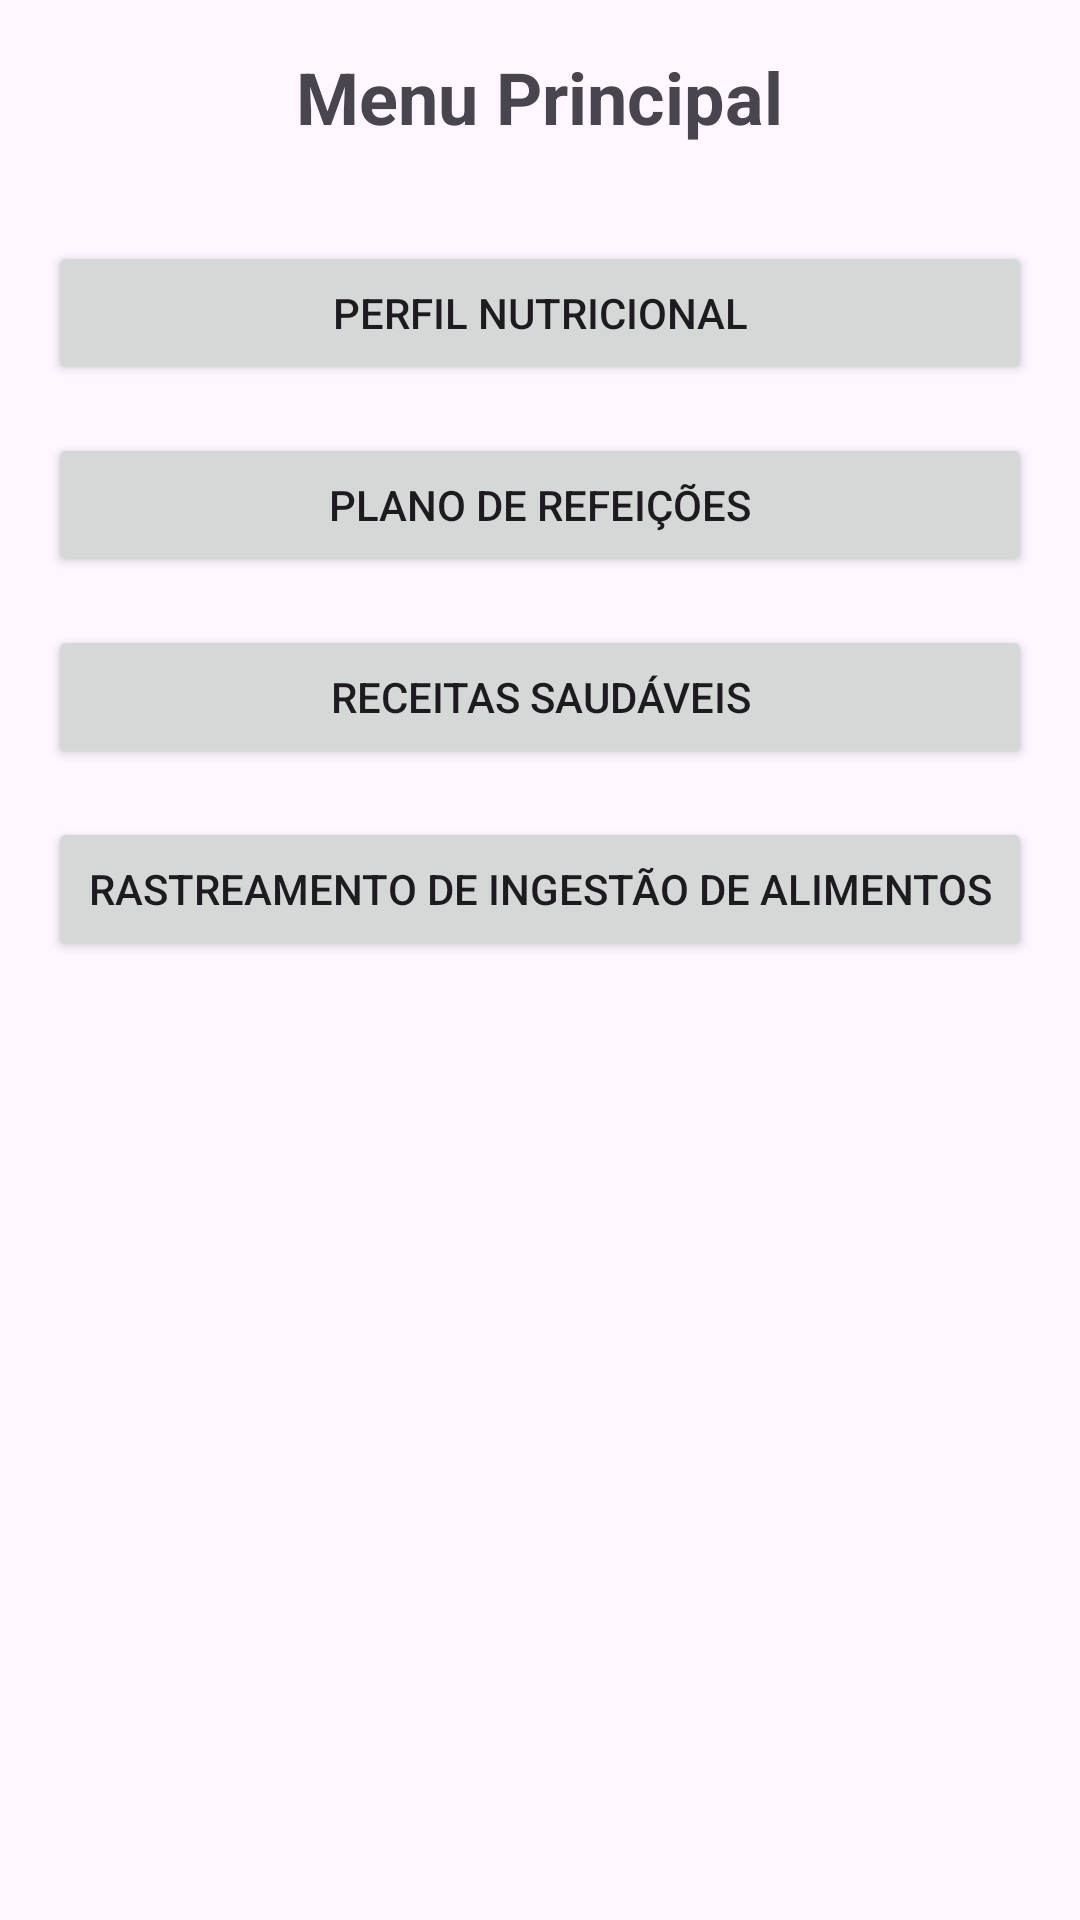

Android layout source for this screen:
<!-- AndroidManifest.xml: activity theme Theme.FitnessLife -->
<!-- res/layout/activity_menu.xml -->
<?xml version="1.0" encoding="utf-8"?>
<LinearLayout xmlns:android="http://schemas.android.com/apk/res/android"
    xmlns:app="http://schemas.android.com/apk/res-auto"
    xmlns:tools="http://schemas.android.com/tools"
    android:layout_width="match_parent"
    android:layout_height="match_parent"
    android:orientation="vertical"
    android:padding="16dp"
    android:gravity="center_horizontal"
    tools:context=".activities.MenuActivity">

    <TextView
        android:id="@+id/textViewMenuTitulo"
        android:layout_width="wrap_content"
        android:layout_height="wrap_content"
        android:text="@string/menu_titulo"
        android:textSize="24sp"
        android:textStyle="bold"
        android:layout_marginBottom="32dp"/>

    <Button
        android:id="@+id/buttonPerfilNutricional"
        android:layout_width="match_parent"
        android:layout_height="wrap_content"
        android:text="@string/menu_perfil_nutricional"
        android:layout_marginBottom="16dp"/>

    <Button
        android:id="@+id/buttonPlanoRefeicoes"
        android:layout_width="match_parent"
        android:layout_height="wrap_content"
        android:text="@string/menu_plano_refeicoes"
        android:layout_marginBottom="16dp"/>

    <Button
        android:id="@+id/buttonReceitasSaudaveis"
android:layout_width="match_parent"
        android:layout_height="wrap_content"
        android:text="@string/menu_receitas_saudaveis"
        android:layout_marginBottom="16dp"/>

    <Button
        android:id="@+id/buttonRastreamentoAlimentos"
        android:layout_width="match_parent"
        android:layout_height="wrap_content"
        android:text="@string/menu_rastreamento_alimentos"/>

</LinearLayout>
<!-- resources referenced by this layout -->
<resources>
  <string name="menu_perfil_nutricional">Perfil Nutricional</string>
  <string name="menu_plano_refeicoes">Plano de Refeições</string>
  <string name="menu_rastreamento_alimentos">Rastreamento de Ingestão de Alimentos</string>
  <string name="menu_receitas_saudaveis">Receitas Saudáveis</string>
  <string name="menu_titulo">Menu Principal</string>
  <style name="Theme.FitnessLife" parent="Base.Theme.FitnessLife" />
  <style name="Base.Theme.FitnessLife" parent="Theme.Material3.DayNight.NoActionBar">
          
          
      </style>
</resources>
